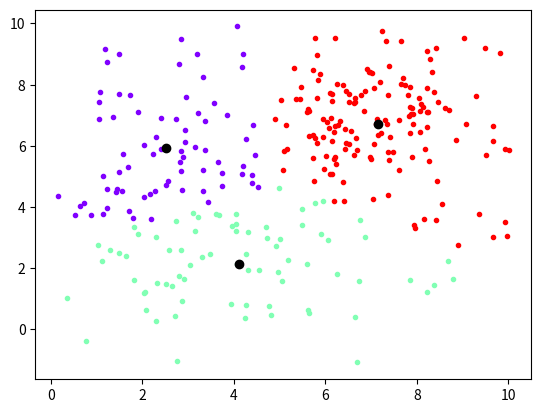

Reproduce this figure in Python.
import random
import numpy as np
import matplotlib.pyplot as plt
from matplotlib.colors import ListedColormap

# X : the input should be a number of points  (the path of visitors in the building)
# TODO : We assume data is a numpy array containing points in 2D 


def initializing_centroids(data, nb_centroids):
    """Initializes centroids by randomly picking 'nb_centroids' of points for data 

    Parameters
    ----------
    data : list of points
        visited spots in the building 
    nb_centroids : int
        number of clusters

    Returns
    -------
    nb_centroids_ number of points 
        initial centroids of the K_mean
    """
    index_centroids = random.sample(range(0, data.shape[0]), nb_centroids)
    centroids = []
    for i in index_centroids:
        centroids.append(data[i])
    return np.array(centroids)



def compute_distance(x1, x2):
    """computes the distance between 2 vectors/points

    Parameters
    ----------
    x1 : point/vector 1
    x2 : point/vector 2

    Returns
    -------
    float
        distance between x1 and x2
    """
    return (np.sum((x1-x2)**2))**0.5


def closest_centroids(cent, X):
    """assigns a centroid to each point(vector) in the data

    Parameters
    ----------
    cent : numpy array of 2D
        array of centroids
    X : numpy array of 2D 
        input data (set of vectors)

    Returns
    -------
    numpy array
        indexes of the closest centroid to each vector in the data
    """
    nb_cent = cent.shape[0]
    data_size = X.shape[0]

    assigned_centroids = np.zeros(shape = (1, data_size))
    for i in range(data_size):
        distance = []   #  a row vector
        for j in range(nb_cent):
            distance.append(compute_distance(X[i], cent[j]))
        assigned_centroids[0][i] = np.argmin(distance)

    return assigned_centroids


def reinit_centroids(clusters, k, X):
    """ Reinitialising centroids by computing the average of points with respect to each centroid 
        and move the centroid to that average

    Parameters
    ----------
    clusters : numpy array 2D
        assigned cluster for each point in X
    k : int
        number of clusters
    X : numpy array of 2D 
        array of points

    Returns
    -------
    numpy array of 2D
        new centroids 
    """
    new_centroids = np.zeros(shape = (k, 2))  
    for j in range(k):
        current_cluster = np.array([X[i] for i in range(X.shape[0]) if clusters[0][i] == j])   # points belonging to the j-th cluster
        cluster_mean = np.mean(current_cluster, axis = 0)                                      # computing the mean point of the cluster's points
        new_centroids[j] = cluster_mean
    return new_centroids


def plot_clusters(X, k, iter): 
    """ Clusters points in X into k clusters using iter-nb of iterations and plots the clusters  

    Parameters
    ----------
    X : numpy array of 2D
        array of points 
    k : int 
        number of clusters
    iter : int
        number of iterations 
    """
    init_cent = initializing_centroids(X, k)             # initializing centroids
    clos_cent = closest_centroids(init_cent, X)          # closest centroids ot each point

    for i in range(iter):
        clos_cent = closest_centroids(init_cent, X)      # updating closest centroids 
        init_cent = reinit_centroids(clos_cent, k, X)    # updating centroids 

    # ------ plotting ------
    color = plt.cm.rainbow(np.linspace(0, 1, k)) 

    pt_classes = dict()                                  # dictinary of points fitting into each cluster 

    for j, c in zip(range(k), color):
        pt_classes[j] = np.array([X[i] for i in range(X.shape[0]) if clos_cent[0][i]==j])
        plt.scatter(pt_classes[j][:, 0], pt_classes[j][:, 1], color = c, marker = '.')

    plt.scatter(init_cent[:, 0], init_cent[:, 1], color = 'black')  # plotting final centroids 



if __name__ == "__main__":
    import random
    import numpy as np
    import matplotlib.pyplot as plt 

    # ----- params -----
    k = 3                   # number of clusters 
    iter = 8                # number of iterattions
    

    # ----- random points generation ----- 
    nb_samples = 100 

    low = [1, 1]
    high = [10, 10]
    X0 = np.random.default_rng().uniform(low, high, size = (nb_samples, 2))     # 1st list of points generated using uniform distribution 

    mean1 = [3, 3]
    cov1 = [[3, 0], [0, 3]]
    X1 = np.random.default_rng().multivariate_normal(mean1, cov1, nb_samples)   # 2nd list of points using multivariate_normal distribution

    mean2 = [7, 7]
    cov2 = [[1, 0], [0, 1]]
    X2 = np.random.default_rng().multivariate_normal(mean2, cov2, nb_samples)   # 3rd list of points using multivariate_normal distribution

    X = np.append(X0, X1, axis = 0)           # concatenating the  list of points
    X = np.append(X, X2, axis = 0)


    # ----- plotting -----
    plot_clusters(X, k, iter)                 # computing and plotting the clusters of points 

    plt.show()
